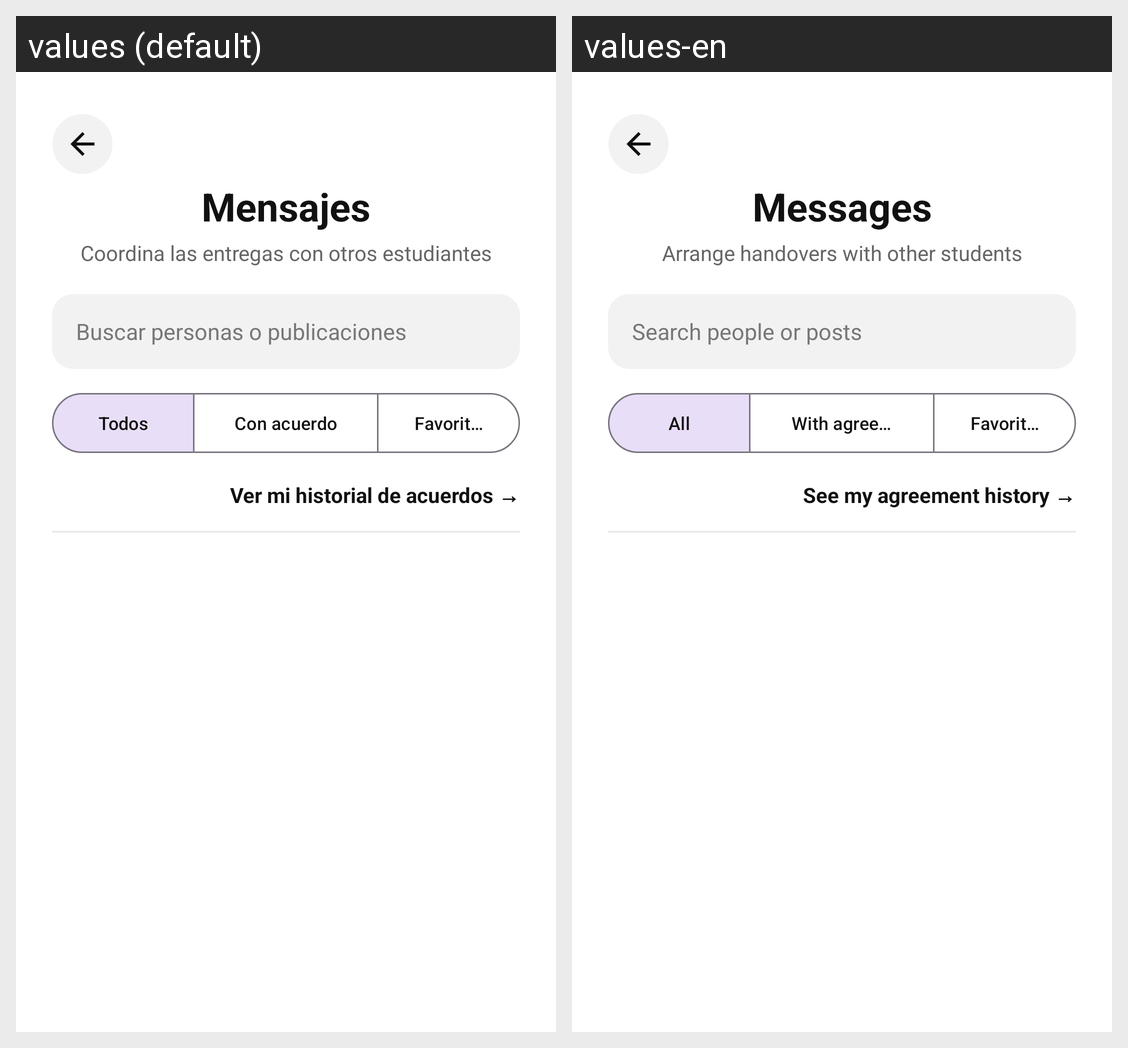

The same Android screen rendered under two of its app's locales, left to right. List the strings drawn on it with the default value and each locale's translation.
Android screen res/layout/activity_conversaciones.xml rendered under 2 locales, left to right: values (default), values-en. Device: Nexus 5 (rendered at 1080×1920; each locale shown at half size, 540×960, under a caption strip naming it); theme Theme.IntercambioUPN.
Strings drawn on this screen, with the default value and each locale's value (text and hints the layout hard-codes, and strings that could not be matched under every locale, appear in the picture but are not listed):

t_mensajes
  values: Mensajes
  values-en: Messages

t_coordina_las_entregas_con_otros_estudi
  values: Coordina las entregas con otros estudiantes
  values-en: Arrange handovers with other students

t_buscar_personas_o_publicaciones
  values: Buscar personas o publicaciones
  values-en: Search people or posts

t_todos
  values: Todos
  values-en: All

t_con_acuerdo
  values: Con acuerdo
  values-en: With agreement

t_favoritos
  values: Favoritos
  values-en: Favorites

t_ver_mi_historial_de_acuerdos
  values: Ver mi historial de acuerdos →
  values-en: See my agreement history →
